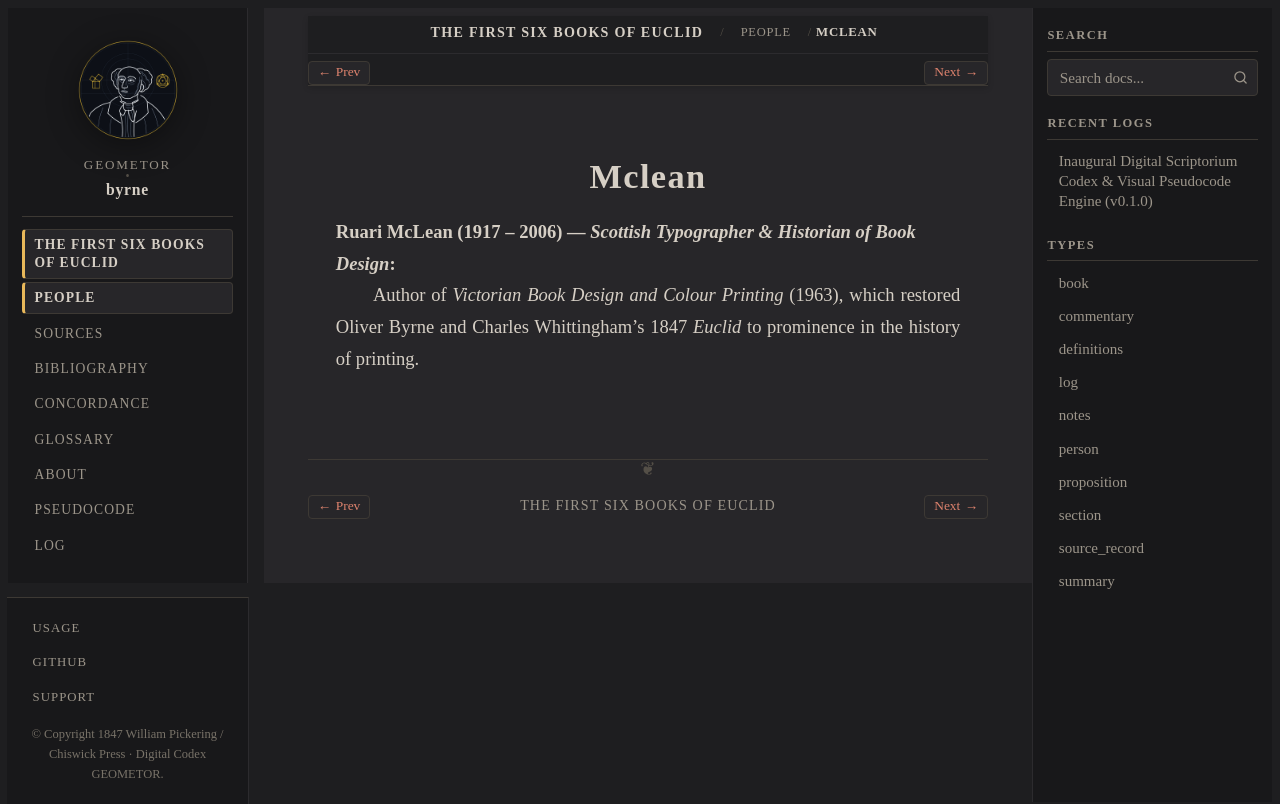

repository: geometor/byrne · page: coloured_euclid/people/mclean.html · generator: sphinx

:type: person
:layout: book
:death_year: 2006
:death_label: 2006
:lifespan: 1917 – 2006
:excerpt: Ruari McLean (1917 – 2006) — Scottish Typographer & Historian of Book Design

.. _person-mclean:

Mclean
======

**Ruari McLean** (1917 – 2006) — *Scottish Typographer & Historian of Book Design*
   Author of *Victorian Book Design and Colour Printing* (1963), which restored Oliver Byrne and Charles Whittingham's 1847 *Euclid* to prominence in the history of printing.
